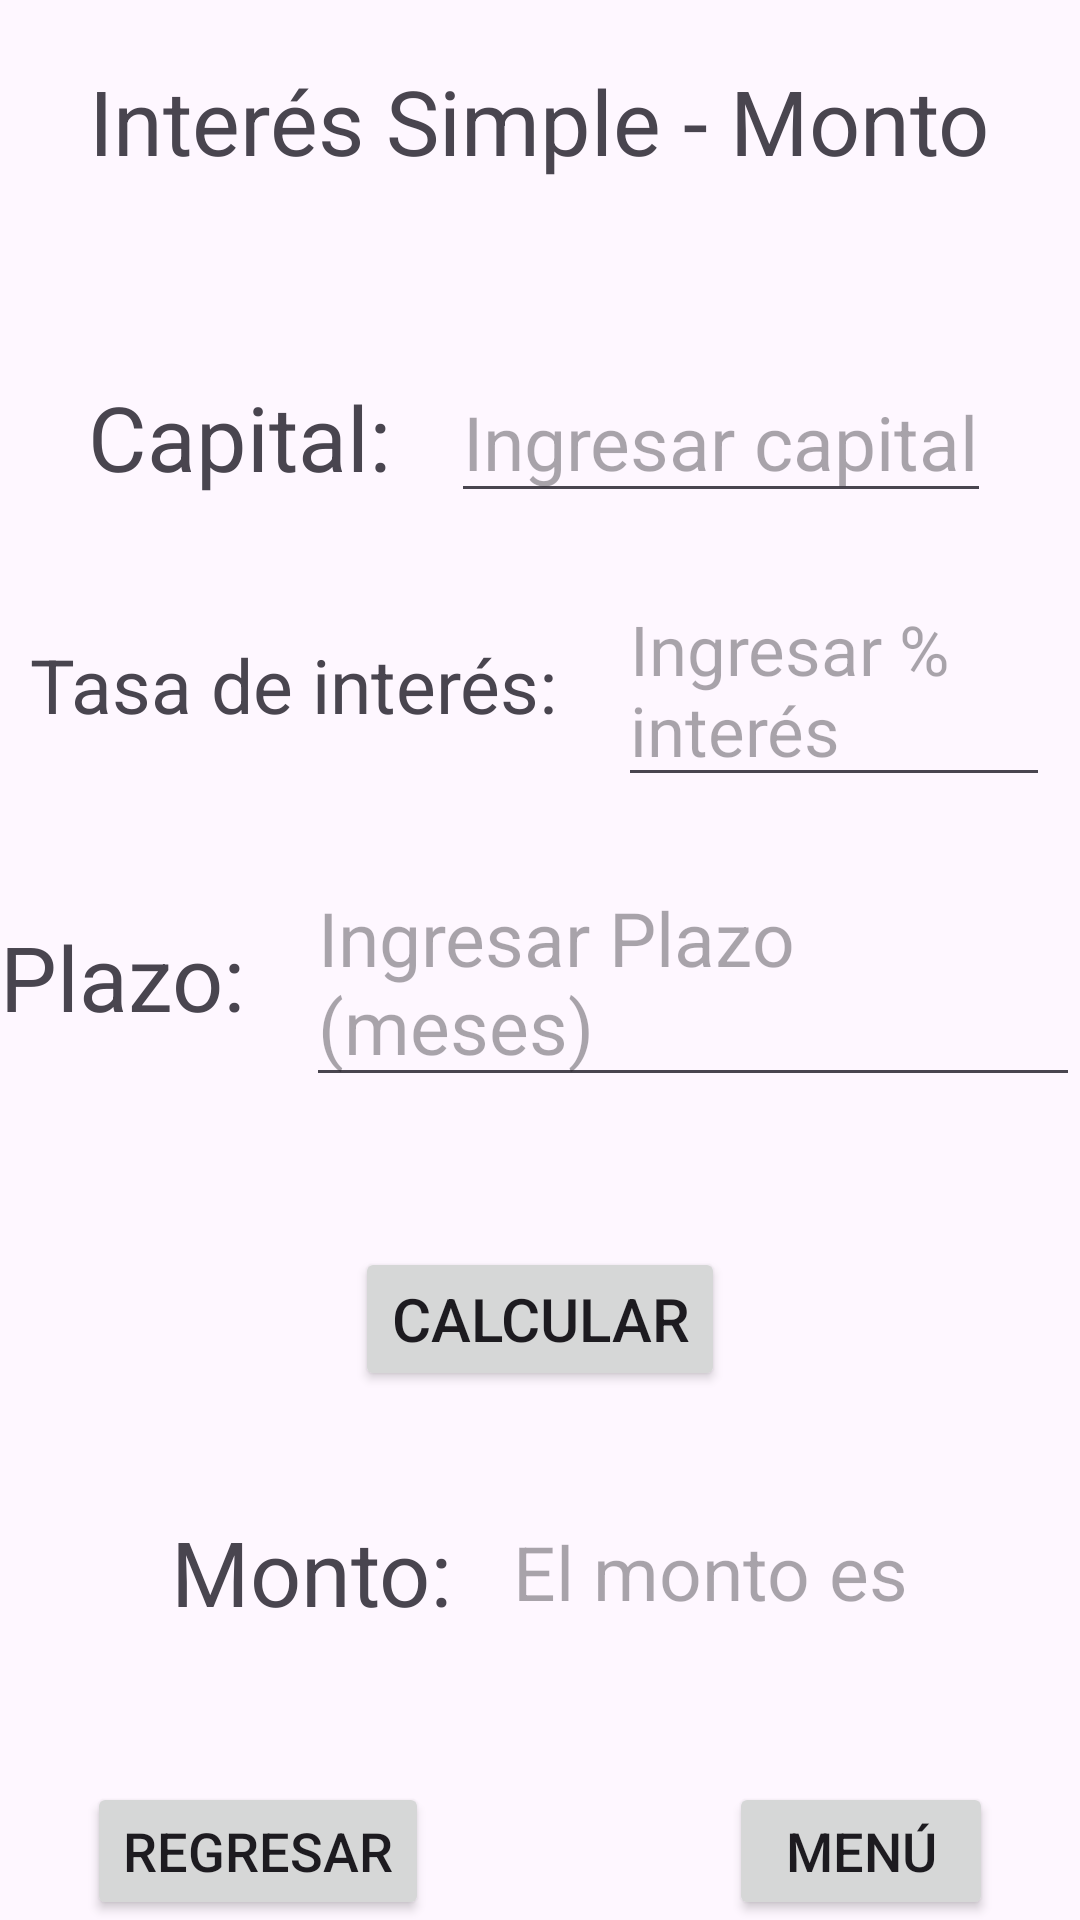

This screen was rendered from an Android layout file. Write that file and the resources it references.
<!-- AndroidManifest.xml: application theme Theme.MateFinanc -->
<!-- res/layout/activity_is_monto.xml -->
<?xml version="1.0" encoding="utf-8"?>
<RelativeLayout xmlns:android="http://schemas.android.com/apk/res/android"
    xmlns:app="http://schemas.android.com/apk/res-auto"
    xmlns:tools="http://schemas.android.com/tools"
    android:id="@+id/main"
    android:layout_width="match_parent"
    android:layout_height="match_parent"
    tools:context=".IS_Monto">

    <LinearLayout
        android:layout_width="match_parent"
        android:layout_height="match_parent"
        android:gravity="center_horizontal"
        android:orientation="vertical">

        <TextView
            android:layout_width="wrap_content"
            android:layout_height="wrap_content"
            android:layout_marginTop="20dp"
            android:layout_marginBottom="40dp"
            android:text="Interés Simple - Monto"
            android:textSize="30dp" />

        <LinearLayout
            android:layout_width="wrap_content"
            android:layout_height="wrap_content"
            android:layout_marginTop="20dp"
            android:gravity="center"
            android:orientation="horizontal">

            <TextView
                android:layout_width="wrap_content"
                android:layout_height="wrap_content"
                android:layout_marginRight="20dp"
                android:text="Capital:"
                android:textSize="30dp" />

            <EditText
                android:id="@+id/c"
                android:layout_width="wrap_content"
                android:layout_height="wrap_content"
                android:hint="Ingresar capital"
                android:textSize="25dp" />
        </LinearLayout>

        <LinearLayout
            android:layout_width="wrap_content"
            android:layout_height="wrap_content"
            android:layout_marginLeft="10dp"
            android:layout_marginTop="20dp"
            android:layout_marginRight="10dp"
            android:gravity="center"
            android:orientation="horizontal">

            <TextView
                android:layout_width="wrap_content"
                android:layout_height="wrap_content"
                android:layout_marginRight="20dp"
                android:text="Tasa de interés:"
                android:textSize="25dp" />

            <EditText
                android:id="@+id/i"
                android:layout_width="wrap_content"
                android:layout_height="wrap_content"
                android:hint="Ingresar % interés"
                android:textSize="23dp" />
        </LinearLayout>

        <LinearLayout
            android:layout_width="wrap_content"
            android:layout_height="wrap_content"
            android:layout_marginTop="20dp"
            android:gravity="center"
            android:orientation="horizontal">

            <TextView
                android:layout_width="wrap_content"
                android:layout_height="wrap_content"
                android:layout_marginRight="20dp"
                android:text="Plazo:"
                android:textSize="30dp" />

            <EditText
                android:id="@+id/n"
                android:layout_width="wrap_content"
                android:layout_height="wrap_content"
                android:hint="Ingresar Plazo (meses)"
                android:textSize="25dp" />
        </LinearLayout>

        <Button
            android:id="@+id/calc"
            android:layout_width="wrap_content"
            android:layout_height="wrap_content"
            android:layout_marginTop="50dp"
            android:text="Calcular"
            android:textSize="20dp"/>

        <LinearLayout
            android:layout_width="wrap_content"
            android:layout_height="wrap_content"
            android:layout_marginTop="40dp"
            android:gravity="center"
            android:orientation="horizontal">

            <TextView
                android:layout_width="wrap_content"
                android:layout_height="wrap_content"
                android:layout_marginRight="20dp"
                android:text="Monto:"
                android:textSize="30dp" />

            <TextView
                android:id="@+id/mon"
                android:layout_width="wrap_content"
                android:layout_height="wrap_content"
                android:hint="El monto es"
                android:textSize="25dp" />
        </LinearLayout>

        <LinearLayout
            android:layout_width="wrap_content"
            android:layout_height="wrap_content"
            android:layout_marginTop="50dp">

            <Button
                android:id="@+id/Regresar"
                android:layout_width="wrap_content"
                android:layout_height="wrap_content"
                android:layout_marginRight="100dp"
                android:text="Regresar"
                android:textSize="18dp" />

            <Button
                android:id="@+id/Menu"
                android:layout_width="wrap_content"
                android:layout_height="wrap_content"
                android:text="Menú"
                android:textSize="18dp" />
        </LinearLayout>


    </LinearLayout>



</RelativeLayout>
<!-- resources referenced by this layout -->
<resources>
  <style name="Theme.MateFinanc" parent="Base.Theme.MateFinanc" />
  <style name="Base.Theme.MateFinanc" parent="Theme.Material3.DayNight.NoActionBar">
          
          
      </style>
</resources>
